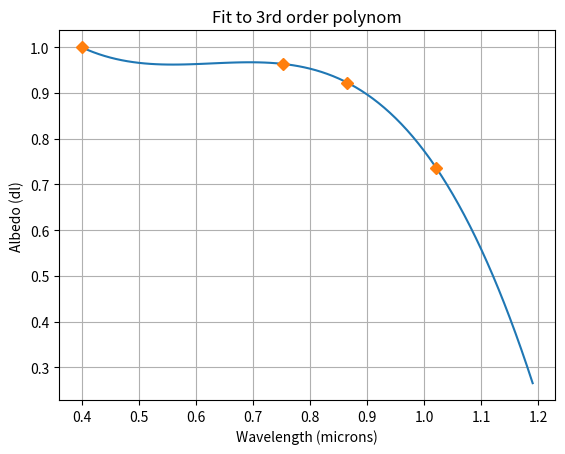

This chart was generated by the following Python code:
import matplotlib.pyplot as plt
import numpy as np

a = 1.938
b = -4.77
c = 7.697
d = -4.092

t = np.arange(0.4, 1.2, 0.01)

s = a + b*t +c*t*t + d*t*t*t
plt.plot(t, s)

data_x = [0.4, 0.753, 0.865, 1.02]
data_y = data_y = [1.0, 0.963, 0.922, 0.737]

plt.plot(data_x, data_y, 'D')

#plt.ylim([0.7, 1.0])
plt.xlabel('Wavelength (microns)')
plt.ylabel('Albedo (dl)')
plt.title('Fit to 3rd order polynom')
plt.grid(True)
plt.savefig("albedo_poly3.png")
plt.show()